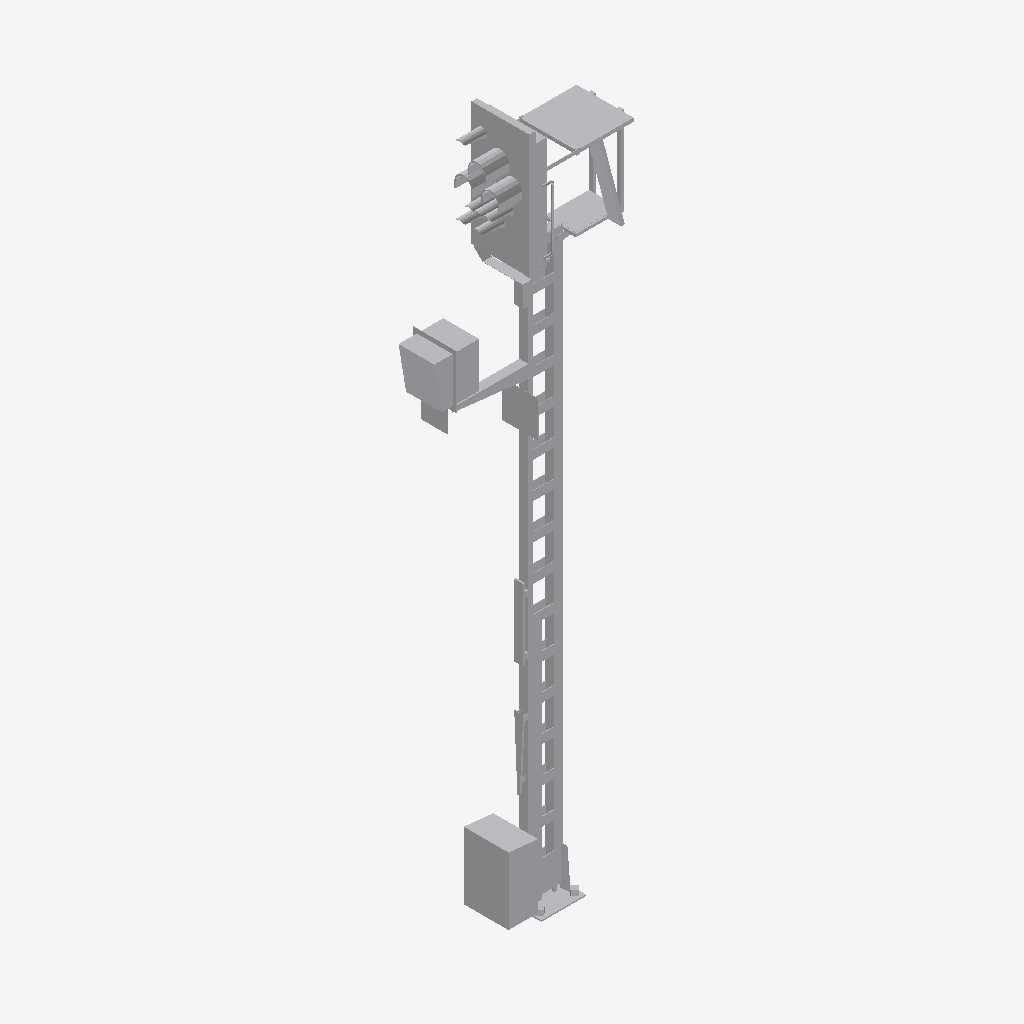
Isometric view of an IFC building model (IFC-SPF (STEP), schema IFC4, length unit metre), seen from the south-west, elements coloured by IFC class: 1 other element (light grey).
Extent 2.1 m × 0.7 m × 7.8 m (x, y, z). Storeys (1): Ebene 1 at 0.00 m. Elements (1): 1 IfcBuildingElementProxy.

HEADER;
FILE_DESCRIPTION(('ViewDefinition [ReferenceView_V1.1]'),'2;1');
FILE_NAME('','2022-09-20T13:31:04',(''),(''),'The EXPRESS Data Manager Version 5.02.0100.07 : ','20211019_1515(x64) - Exporter 20.2.60.15 - Defau','');
FILE_SCHEMA(('IFC4'));
ENDSEC;
DATA;
#107=IFCPROJECT('3fzkWZaEP89B_2txKt1bd_',#42,'',$,$,'','',(#98),#93);
#18206=IFCSITE('3fzkWZaEP89B_2txKt1bdy',#42,'Default',$,$,#18203,$,$,.ELEMENT.,(42,24,53,508911),(-71,-15,-29,-58837),0.0,$,$);
#122=IFCBUILDING('3fzkWZaEP89B_2txKt1bd$',#42,'',$,$,#33,$,'',.ELEMENT.,$,$,$);
#135=IFCBUILDINGSTOREY('3fzkWZaEP89B_2txN8_Q21',#42,'Ebene 1',$,'Ebene:Ebene 1',#133,$,'Ebene 1',.ELEMENT.,0.0);
#18070=IFCBUILDINGELEMENTPROXY('1Ct8fZou545QevD0oYO7F9',#42,'S 8000.5.7-8_M6400-Zu-HS-B_LOD400-500:S 8000.5.7-8_M6400-Zu-HS-B_LOD400-500:3347',$,'S 8000.5.7-8_M6400-Zu-HS-B_LOD400-500:S 8000.5.7-8_M6400-Zu-HS-B_LOD400-500',#18068,#18062,'3347',$);
ENDSEC;
